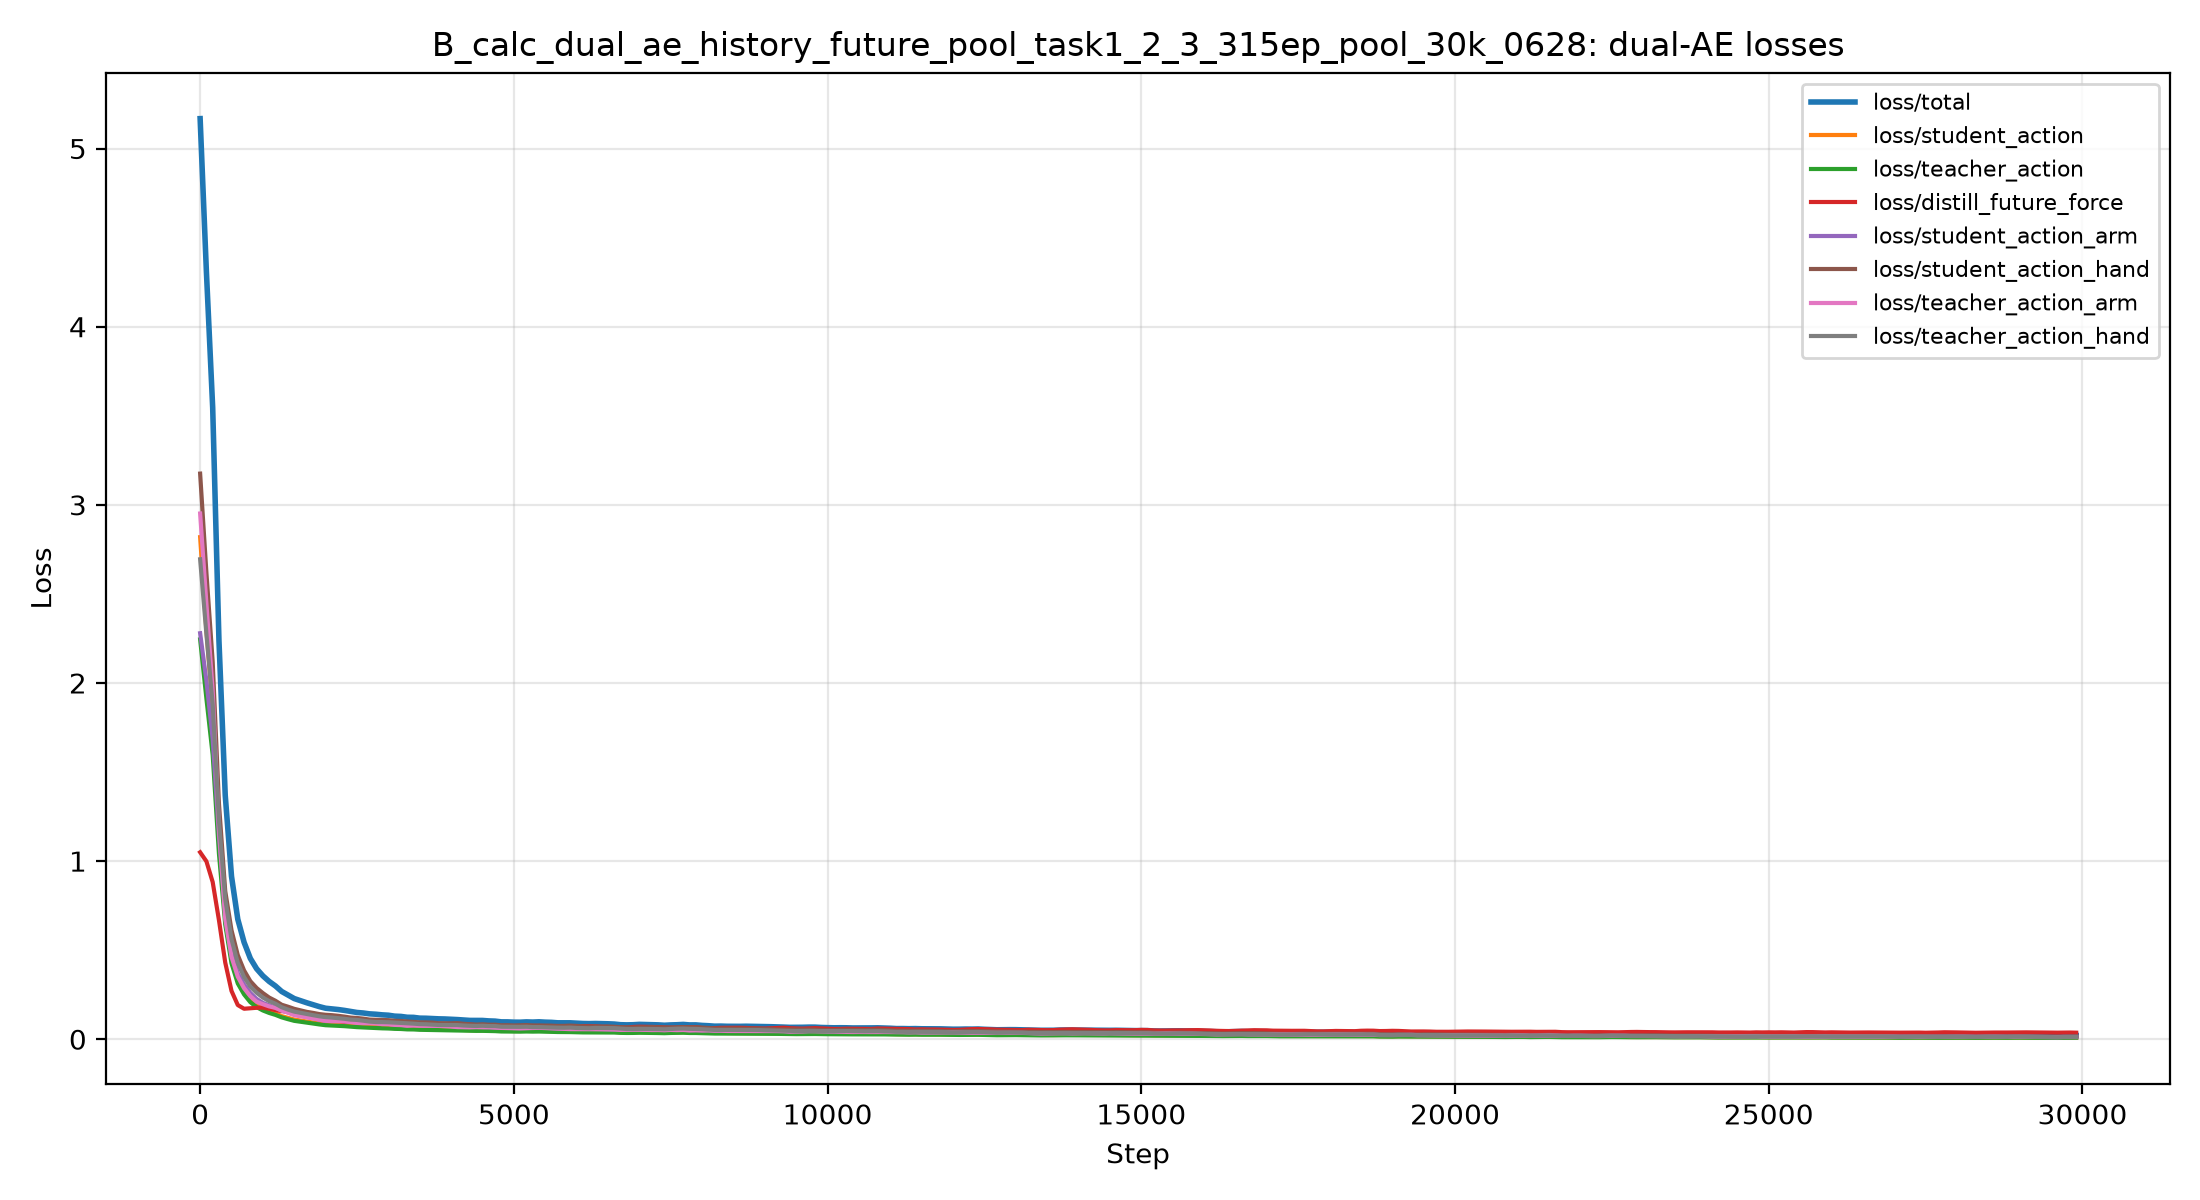

Data behind this chart, as committed beside it:
step, loss, loss/distill_future_flow, loss/distill_future_flow_mean, loss/distill_future_force, loss/distill_future_force_mean, loss/hand_synergy, loss/student_action, loss/student_action_arm, loss/student_action_hand, loss/tactile_refiner_delta_reg, loss/teacher_action, loss/teacher_action_arm, loss/teacher_action_hand, loss/total
0, 5.168, 0.0, 0.0, 1.05, 1.05, 0.0, 2.818, 2.279, 3.175, 0.0, 2.245, 2.951, 2.694, 5.168
100, 3.446, 0.0, 0.0, 0.9476, 0.9476, 0.0, 1.772, 1.747, 2.062, 0.0, 1.58, 1.94, 1.854, 3.446
200, 2.023, 0.0, 0.0, 0.6497, 0.6497, 0.0, 0.9949, 1.026, 1.12, 0.0, 0.9632, 0.9804, 1.091, 2.023
300, 1.243, 0.0, 0.0, 0.406, 0.406, 0.0, 0.6234, 0.6632, 0.7843, 0.0, 0.5791, 0.615, 0.7314, 1.243
400, 0.8427, 0.0, 0.0, 0.236, 0.236, 0.0, 0.4275, 0.4502, 0.5899, 0.0, 0.3917, 0.4283, 0.539, 0.8427
500, 0.6579, 0.0, 0.0, 0.1713, 0.1713, 0.0, 0.334, 0.3595, 0.4615, 0.0, 0.3068, 0.3432, 0.4147, 0.6579
600, 0.5205, 0.0, 0.0, 0.1682, 0.1682, 0.0, 0.263, 0.3017, 0.3656, 0.0, 0.2407, 0.2818, 0.3314, 0.5205
700, 0.455, 0.0, 0.0, 0.1737, 0.1737, 0.0, 0.2306, 0.2617, 0.3314, 0.0, 0.2071, 0.2342, 0.3013, 0.455
800, 0.3853, 0.0, 0.0, 0.18, 0.18, 0.0, 0.1914, 0.2166, 0.2806, 0.0, 0.1759, 0.2087, 0.2534, 0.3853
900, 0.347, 0.0, 0.0, 0.1756, 0.1756, 0.0, 0.1721, 0.2004, 0.2508, 0.0, 0.1573, 0.1892, 0.228, 0.347
1000, 0.3349, 0.0, 0.0, 0.1769, 0.1769, 0.0, 0.1664, 0.1948, 0.2455, 0.0, 0.1508, 0.1922, 0.2196, 0.3349
1100, 0.2912, 0.0, 0.0, 0.1609, 0.1609, 0.0, 0.1409, 0.1755, 0.2053, 0.0, 0.1343, 0.1713, 0.1949, 0.2912
1200, 0.2709, 0.0, 0.0, 0.1532, 0.1532, 0.0, 0.1309, 0.1605, 0.1965, 0.0, 0.1247, 0.1645, 0.1831, 0.2709
1300, 0.2416, 0.0, 0.0, 0.159, 0.159, 0.0, 0.1165, 0.149, 0.1785, 0.0, 0.1092, 0.146, 0.1607, 0.2416
1400, 0.2309, 0.0, 0.0, 0.1526, 0.1526, 0.0, 0.1119, 0.1416, 0.1726, 0.0, 0.1036, 0.1361, 0.1554, 0.2309
1500, 0.2121, 0.0, 0.0, 0.1247, 0.1247, 0.0, 0.103, 0.1267, 0.1604, 0.0, 0.09654, 0.123, 0.149, 0.2121
1600, 0.2056, 0.0, 0.0, 0.1277, 0.1277, 0.0, 0.09923, 0.1282, 0.1525, 0.0, 0.09362, 0.1266, 0.1401, 0.2056
1700, 0.196, 0.0, 0.0, 0.124, 0.124, 0.0, 0.09476, 0.121, 0.1476, 0.0, 0.08883, 0.1193, 0.1345, 0.196
1800, 0.1804, 0.0, 0.0, 0.1151, 0.1151, 0.0, 0.0871, 0.105, 0.1433, 0.0, 0.0818, 0.1055, 0.1305, 0.1804
1900, 0.1725, 0.0, 0.0, 0.1107, 0.1107, 0.0, 0.08305, 0.1038, 0.1323, 0.0, 0.07833, 0.1037, 0.1214, 0.1725
2000, 0.1688, 0.0, 0.0, 0.1108, 0.1108, 0.0, 0.08207, 0.1021, 0.1358, 0.0, 0.07566, 0.1005, 0.1206, 0.1688
2100, 0.1696, 0.0, 0.0, 0.09966, 0.09966, 0.0, 0.0828, 0.1035, 0.1368, 0.0, 0.07682, 0.09967, 0.1231, 0.1696
2200, 0.1615, 0.0, 0.0, 0.1001, 0.1001, 0.0, 0.07831, 0.1031, 0.1215, 0.0, 0.07315, 0.1027, 0.1106, 0.1615
2300, 0.1542, 0.0, 0.0, 0.09233, 0.09233, 0.0, 0.07503, 0.09986, 0.1222, 0.0, 0.06994, 0.09667, 0.1103, 0.1542
2400, 0.1513, 0.0, 0.0, 0.1017, 0.1017, 0.0, 0.07312, 0.09236, 0.1202, 0.0, 0.06804, 0.08894, 0.1094, 0.1513
2500, 0.1447, 0.0, 0.0, 0.09888, 0.09888, 0.0, 0.06948, 0.09077, 0.1152, 0.0, 0.06535, 0.08982, 0.105, 0.1447
2600, 0.1454, 0.0, 0.0, 0.09047, 0.09047, 0.0, 0.07147, 0.09687, 0.1112, 0.0, 0.06493, 0.09205, 0.09743, 0.1454
2700, 0.137, 0.0, 0.0, 0.09126, 0.09126, 0.0, 0.06624, 0.09031, 0.1042, 0.0, 0.06163, 0.08812, 0.09452, 0.137
2800, 0.1384, 0.0, 0.0, 0.09657, 0.09657, 0.0, 0.06773, 0.08908, 0.1115, 0.0, 0.06098, 0.08552, 0.09707, 0.1384
2900, 0.1351, 0.0, 0.0, 0.08884, 0.08884, 0.0, 0.06555, 0.08415, 0.1076, 0.0, 0.06071, 0.08129, 0.09685, 0.1351
3000, 0.1307, 0.0, 0.0, 0.08566, 0.08566, 0.0, 0.06314, 0.08584, 0.1019, 0.0, 0.05903, 0.08581, 0.09155, 0.1307
3100, 0.1229, 0.0, 0.0, 0.08657, 0.08657, 0.0, 0.05917, 0.07583, 0.101, 0.0, 0.05503, 0.07407, 0.09123, 0.1229
3200, 0.1304, 0.0, 0.0, 0.0809, 0.0809, 0.0, 0.06407, 0.08009, 0.1043, 0.0, 0.05826, 0.07752, 0.09239, 0.1304
3300, 0.1166, 0.0, 0.0, 0.08032, 0.08032, 0.0, 0.05631, 0.07698, 0.09422, 0.0, 0.05225, 0.07586, 0.08456, 0.1166
3400, 0.1211, 0.0, 0.0, 0.08623, 0.08623, 0.0, 0.05843, 0.08071, 0.09513, 0.0, 0.05408, 0.07803, 0.08555, 0.1211
3500, 0.1173, 0.0, 0.0, 0.07586, 0.07586, 0.0, 0.05729, 0.0757, 0.09444, 0.0, 0.05238, 0.07321, 0.0839, 0.1173
3600, 0.1149, 0.0, 0.0, 0.081, 0.081, 0.0, 0.0558, 0.07651, 0.0934, 0.0, 0.05105, 0.07447, 0.08228, 0.1149
3700, 0.1162, 0.0, 0.0, 0.0855, 0.0855, 0.0, 0.05617, 0.0773, 0.09175, 0.0, 0.05144, 0.0753, 0.08042, 0.1162
3800, 0.1122, 0.0, 0.0, 0.08314, 0.08314, 0.0, 0.05366, 0.07733, 0.08524, 0.0, 0.05018, 0.07416, 0.07728, 0.1122
3900, 0.1126, 0.0, 0.0, 0.08549, 0.08549, 0.0, 0.05443, 0.07278, 0.09172, 0.0, 0.04957, 0.06979, 0.08186, 0.1126
4000, 0.1116, 0.0, 0.0, 0.08617, 0.08617, 0.0, 0.05387, 0.07097, 0.0911, 0.0, 0.04908, 0.06962, 0.07945, 0.1116
4100, 0.1066, 0.0, 0.0, 0.08684, 0.08684, 0.0, 0.05135, 0.06647, 0.0883, 0.0, 0.04653, 0.06458, 0.07702, 0.1066
4200, 0.1049, 0.0, 0.0, 0.07945, 0.07945, 0.0, 0.04996, 0.07083, 0.08013, 0.0, 0.04697, 0.06832, 0.07431, 0.1049
4300, 0.1052, 0.0, 0.0, 0.08036, 0.08036, 0.0, 0.05062, 0.07003, 0.08324, 0.0, 0.04655, 0.06684, 0.07467, 0.1052
4400, 0.1055, 0.0, 0.0, 0.07647, 0.07647, 0.0, 0.05061, 0.06937, 0.08273, 0.0, 0.04721, 0.06777, 0.07448, 0.1055
4500, 0.1054, 0.0, 0.0, 0.07392, 0.07392, 0.0, 0.05072, 0.0671, 0.0852, 0.0, 0.04732, 0.06545, 0.0776, 0.1054
4600, 0.09759, 0.0, 0.0, 0.0687, 0.0687, 0.0, 0.04678, 0.06807, 0.07607, 0.0, 0.04395, 0.067, 0.06924, 0.09759
4700, 0.1019, 0.0, 0.0, 0.07458, 0.07458, 0.0, 0.04931, 0.06479, 0.08341, 0.0, 0.04508, 0.06258, 0.07372, 0.1019
4800, 0.09301, 0.0, 0.0, 0.0698, 0.0698, 0.0, 0.04464, 0.06121, 0.07525, 0.0, 0.04138, 0.06066, 0.06727, 0.09301
4900, 0.09712, 0.0, 0.0, 0.0748, 0.0748, 0.0, 0.04659, 0.06594, 0.07715, 0.0, 0.04305, 0.064, 0.06876, 0.09712
5000, 0.09739, 0.0, 0.0, 0.06681, 0.06681, 0.0, 0.04697, 0.0617, 0.07937, 0.0, 0.04374, 0.05948, 0.07215, 0.09739
5100, 0.09221, 0.0, 0.0, 0.06393, 0.06393, 0.0, 0.0449, 0.05894, 0.07795, 0.0, 0.04093, 0.05871, 0.06754, 0.09221
5200, 0.1024, 0.0, 0.0, 0.07606, 0.07606, 0.0, 0.04954, 0.06833, 0.08054, 0.0, 0.04528, 0.0669, 0.07058, 0.1024
5300, 0.09415, 0.0, 0.0, 0.07005, 0.07005, 0.0, 0.04534, 0.06371, 0.07432, 0.0, 0.04181, 0.06264, 0.06611, 0.09415
5400, 0.09652, 0.0, 0.0, 0.07749, 0.07749, 0.0, 0.0464, 0.06387, 0.07681, 0.0, 0.04238, 0.06252, 0.06717, 0.09652
5500, 0.09659, 0.0, 0.0, 0.07359, 0.07359, 0.0, 0.04713, 0.06372, 0.0794, 0.0, 0.04211, 0.0625, 0.0672, 0.09659
5600, 0.09106, 0.0, 0.0, 0.07088, 0.07088, 0.0, 0.0437, 0.06085, 0.07195, 0.0, 0.04027, 0.05901, 0.06441, 0.09106
5700, 0.08858, 0.0, 0.0, 0.06619, 0.06619, 0.0, 0.04295, 0.05818, 0.07268, 0.0, 0.03901, 0.05648, 0.06327, 0.08858
5800, 0.09612, 0.0, 0.0, 0.07266, 0.07266, 0.0, 0.04761, 0.06249, 0.08024, 0.0, 0.04124, 0.05817, 0.06589, 0.09612
5900, 0.09146, 0.0, 0.0, 0.07734, 0.07734, 0.0, 0.04403, 0.058, 0.0764, 0.0, 0.0397, 0.05491, 0.06684, 0.09146
... 240 more rows
